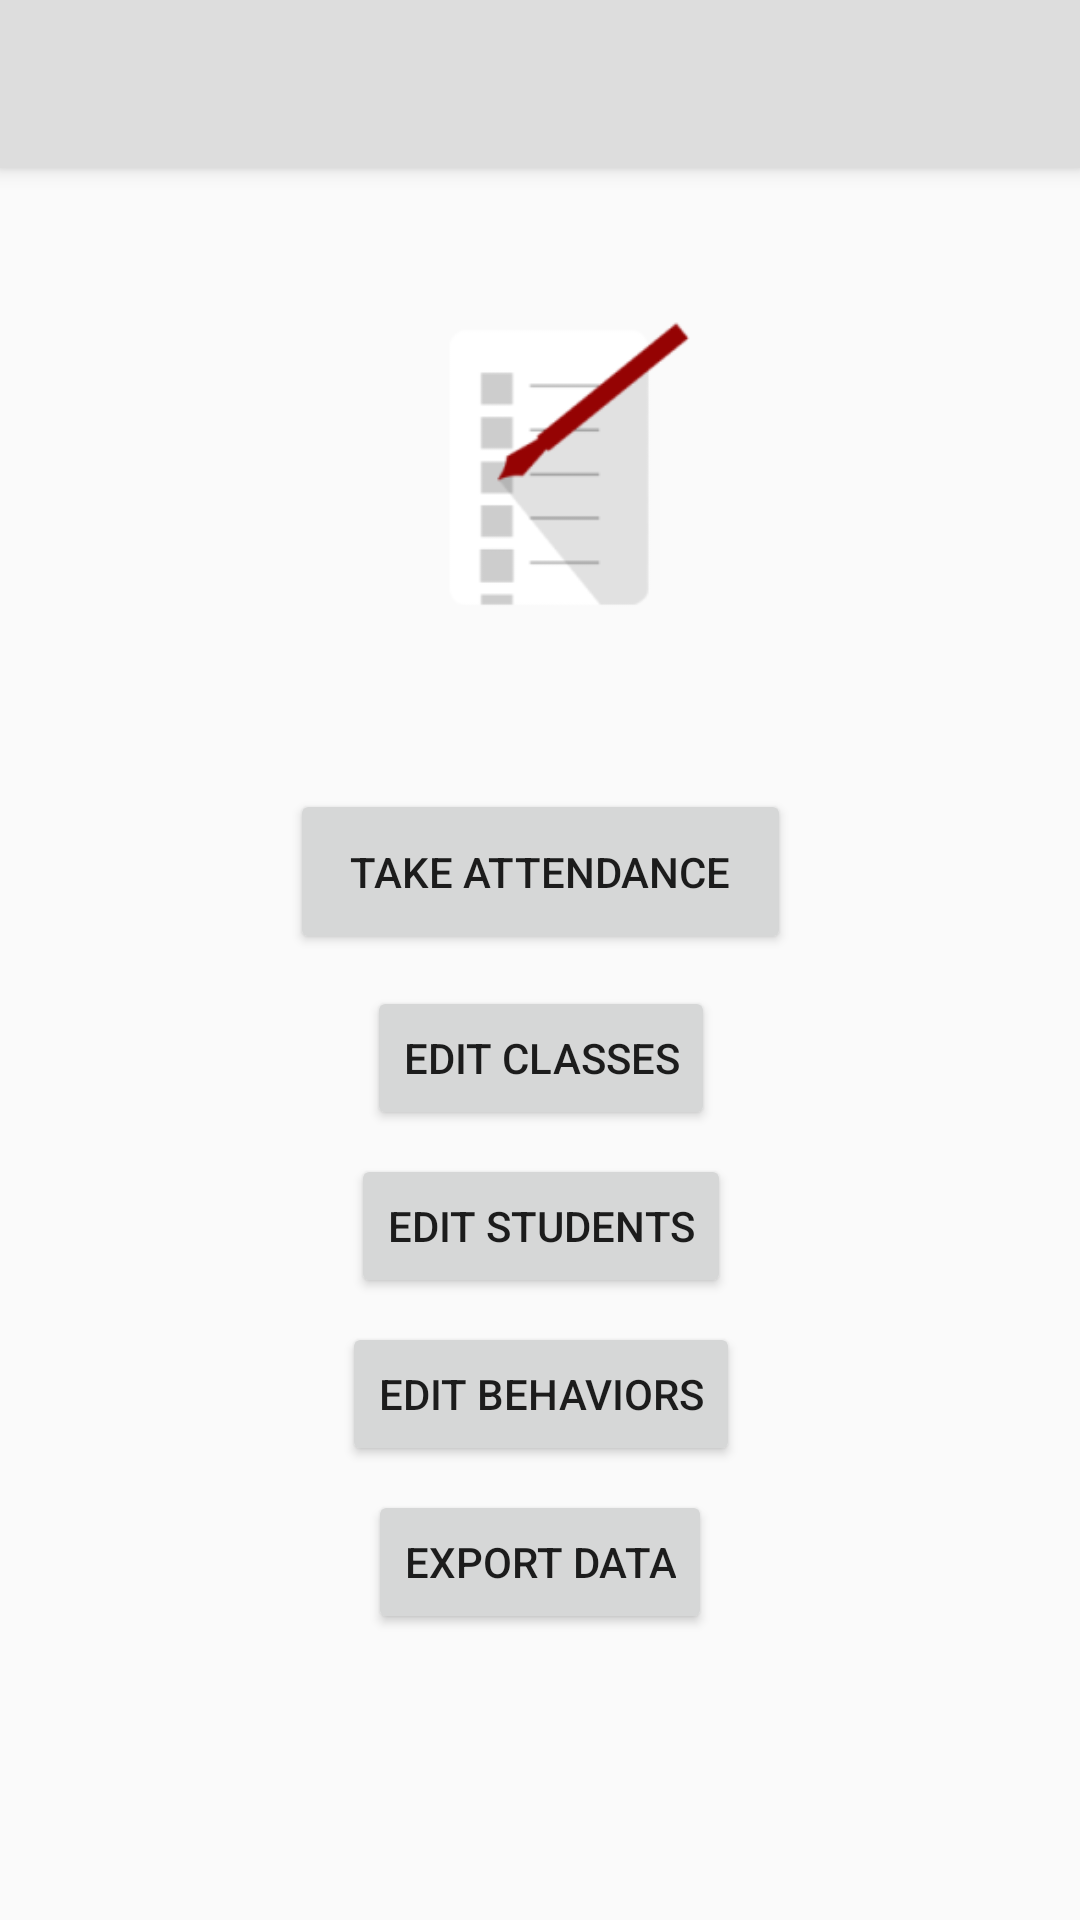

Produce the Android XML layout that renders to this screen, including the resource entries it uses.
<!-- AndroidManifest.xml: application theme AppTheme -->
<!-- res/layout/activity_main_menu.xml -->
<?xml version="1.0" encoding="utf-8"?>
<android.support.design.widget.CoordinatorLayout xmlns:android="http://schemas.android.com/apk/res/android"
    xmlns:app="http://schemas.android.com/apk/res-auto"
    xmlns:tools="http://schemas.android.com/tools"
    android:layout_width="match_parent"
    android:layout_height="match_parent"
    tools:context="net.pinaz993.ledger.MainMenu">

    <android.support.design.widget.AppBarLayout
        android:layout_width="match_parent"
        android:layout_height="wrap_content"
        android:theme="@style/AppTheme.AppBarOverlay">

        <android.support.v7.widget.Toolbar
            android:id="@+id/toolbar"
            android:layout_width="match_parent"
            android:layout_height="?attr/actionBarSize"
            app:popupTheme="@style/AppTheme.PopupOverlay" />

    </android.support.design.widget.AppBarLayout>

    <include layout="@layout/content_main_menu" />


</android.support.design.widget.CoordinatorLayout>
<!-- res/layout/content_main_menu.xml (included above) -->
<?xml version="1.0" encoding="utf-8"?>
<android.support.constraint.ConstraintLayout xmlns:android="http://schemas.android.com/apk/res/android"
    xmlns:app="http://schemas.android.com/apk/res-auto"
    xmlns:tools="http://schemas.android.com/tools"
    android:layout_width="match_parent"
    android:layout_height="match_parent"
    app:layout_behavior="@string/appbar_scrolling_view_behavior"
    tools:context="net.pinaz993.ledger.MainMenu"
    tools:showIn="@layout/activity_main_menu">

    <ImageView
        android:id="@+id/imageView4"
        android:layout_width="422dp"
        android:layout_height="199dp"
        android:layout_marginEnd="8dp"
        android:layout_marginStart="8dp"
        app:layout_constraintEnd_toEndOf="parent"
        app:layout_constraintHorizontal_bias="0.47"
        app:layout_constraintStart_toStartOf="parent"
        app:layout_constraintTop_toTopOf="parent"
        app:srcCompat="@mipmap/ic_launcher_foreground" />

    <Button
        android:id="@+id/takeAttendanceBtn"
        android:layout_width="167dp"
        android:layout_height="55dp"
        android:layout_marginBottom="8dp"
        android:layout_marginEnd="8dp"
        android:layout_marginStart="8dp"
        android:layout_marginTop="8dp"
        android:text="Take Attendance"
        app:layout_constraintBottom_toBottomOf="parent"
        app:layout_constraintEnd_toEndOf="parent"
        app:layout_constraintStart_toStartOf="parent"
        app:layout_constraintTop_toBottomOf="@+id/imageView4"
        app:layout_constraintVertical_bias="0.0" />

    <Button
        android:id="@+id/addAClassBtn"
        android:layout_width="wrap_content"
        android:layout_height="wrap_content"
        android:layout_marginBottom="8dp"
        android:layout_marginEnd="8dp"
        android:layout_marginStart="8dp"
        android:layout_marginTop="8dp"
        android:text="Edit classes"
        app:layout_constraintBottom_toBottomOf="parent"
        app:layout_constraintEnd_toEndOf="parent"
        app:layout_constraintHorizontal_bias="0.501"
        app:layout_constraintStart_toStartOf="parent"
        app:layout_constraintTop_toBottomOf="@+id/takeAttendanceBtn"
        app:layout_constraintVertical_bias="0.01" />

    <Button
        android:id="@+id/editStudentsBtn"
        android:layout_width="wrap_content"
        android:layout_height="wrap_content"
        android:layout_marginEnd="8dp"
        android:layout_marginStart="8dp"
        android:layout_marginTop="8dp"
        android:text="Edit Students"
        app:layout_constraintEnd_toEndOf="parent"
        app:layout_constraintHorizontal_bias="0.502"
        app:layout_constraintStart_toStartOf="parent"
        app:layout_constraintTop_toBottomOf="@+id/addAClassBtn" />

    <Button
        android:id="@+id/editBehaviorsButton"
        android:layout_width="wrap_content"
        android:layout_height="wrap_content"
        android:layout_marginBottom="8dp"
        android:layout_marginEnd="8dp"
        android:layout_marginStart="8dp"
        android:layout_marginTop="8dp"
        android:text="Edit Behaviors"
        app:layout_constraintBottom_toBottomOf="parent"
        app:layout_constraintEnd_toEndOf="parent"
        app:layout_constraintHorizontal_bias="0.502"
        app:layout_constraintStart_toStartOf="parent"
        app:layout_constraintTop_toBottomOf="@+id/editStudentsBtn"
        app:layout_constraintVertical_bias="0.0" />

    <Button
        android:id="@+id/exportDataBtn"
        android:layout_width="wrap_content"
        android:layout_height="wrap_content"
        android:layout_marginBottom="8dp"
        android:layout_marginEnd="8dp"
        android:layout_marginStart="8dp"
        android:layout_marginTop="8dp"
        android:text="Export Data"
        app:layout_constraintBottom_toBottomOf="parent"
        app:layout_constraintEnd_toEndOf="parent"
        app:layout_constraintStart_toStartOf="parent"
        app:layout_constraintTop_toBottomOf="@+id/editBehaviorsButton"
        app:layout_constraintVertical_bias="0.0" />

</android.support.constraint.ConstraintLayout>
<!-- resources referenced by this layout -->
<resources>
  <!-- mipmap ic_launcher_foreground: png bitmap (mipmap-hdpi, 2244 bytes) -->
  <style name="AppTheme.AppBarOverlay" parent="ThemeOverlay.AppCompat.Dark.ActionBar" />
  <style name="AppTheme.PopupOverlay" parent="ThemeOverlay.AppCompat.Light" />
  <style name="AppTheme" parent="Theme.AppCompat.Light.DarkActionBar">
          <item name="colorPrimary">@color/colorPrimary</item>
          <item name="colorPrimaryDark">@color/colorPrimaryDark</item>
          <item name="colorAccent">@color/colorSecondaryAccent</item>
          <item name="android:colorControlActivated">@color/colorSecondaryAccent</item>
      </style>
  <color name="colorPrimary">#dddddd</color>
  <color name="colorPrimaryDark">#999999</color>
  <color name="colorSecondaryAccent">#a00aa0</color>
</resources>
